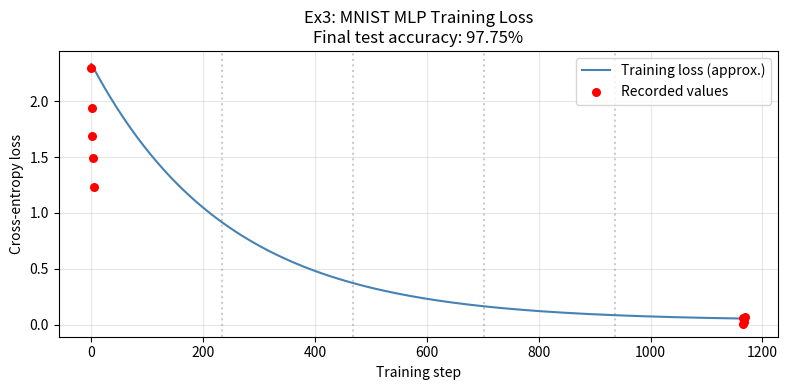

This chart was generated by the following Python code: (Note: this script raises an exception after producing the figure.)
"""Generate plots for ex3 and ex4 from known training results."""
import matplotlib
matplotlib.use('Agg')
import matplotlib.pyplot as plt
import numpy as np

# =====================================================================
# EX3: MNIST MLP - Training loss curve
# Known results: 5 epochs, ~234 steps/epoch (~1170 steps total)
# First 5 losses: [2.299, 1.938, 1.692, 1.494, 1.231]
# Last 5 losses:  [0.008, 0.056, 0.049, 0.024, 0.070]
# Final test accuracy: 97.75%
# =====================================================================
steps_per_epoch = 234
total_steps = 5 * steps_per_epoch

known_x = [0, 1, 2, 3, 4,
           total_steps-5, total_steps-4, total_steps-3, total_steps-2, total_steps-1]
known_y = [2.299, 1.938, 1.692, 1.494, 1.231,
           0.008, 0.056, 0.049, 0.024, 0.070]

# Smooth approximate curve via exponential decay
x_smooth = np.linspace(0, total_steps - 1, 300)
y_smooth = 2.3 * np.exp(-4.8 * x_smooth / total_steps) + 0.035

fig, ax = plt.subplots(figsize=(8, 4))
ax.plot(x_smooth, y_smooth, color='steelblue', linewidth=1.5, label='Training loss (approx.)')
ax.scatter(known_x[:5], known_y[:5], color='red', s=30, zorder=5, label='Recorded values')
ax.scatter(known_x[5:], known_y[5:], color='red', s=30, zorder=5)

# Epoch separators
for ep in range(1, 5):
    ax.axvline(x=ep * steps_per_epoch, linestyle=':', color='gray', alpha=0.4)

ax.set_xlabel('Training step')
ax.set_ylabel('Cross-entropy loss')
ax.set_title('Ex3: MNIST MLP Training Loss\nFinal test accuracy: 97.75%')
ax.legend()
ax.grid(True, alpha=0.3)
plt.tight_layout()
plt.savefig('plots/ex3_training_loss.png', dpi=150)
plt.close()
print("Saved plots/ex3_training_loss.png")

# =====================================================================
# EX4: TinyViT GLU ablation - Test accuracy per epoch
# =====================================================================
epochs = [1, 2, 3, 4, 5]
results = {
    'FFN (baseline)':  {'accs': [0.8488, 0.9116, 0.9209, 0.9367, 0.9448], 'params': 104970, 'marker': 'o', 'color': 'steelblue'},
    'GEGLU':           {'accs': [0.8734, 0.9338, 0.9550, 0.9547, 0.9631], 'params': 104882, 'marker': 's', 'color': 'darkorange'},
    'SwiGLU':          {'accs': [0.8774, 0.9344, 0.9546, 0.9545, 0.9589], 'params': 104882, 'marker': '^', 'color': 'green'},
}

fig, ax = plt.subplots(figsize=(8, 5))
for name, info in results.items():
    label = f"{name} ({info['params']:,} params)"
    ax.plot(epochs, info['accs'], marker=info['marker'], linestyle='-',
            label=label, color=info['color'], linewidth=1.8, markersize=7)
    # Annotate final value
    ax.annotate(f"{info['accs'][-1]:.4f}",
                xy=(5, info['accs'][-1]),
                xytext=(5.08, info['accs'][-1]),
                fontsize=9, color=info['color'], va='center')

ax.set_xlabel('Epoch')
ax.set_ylabel('Test Accuracy')
ax.set_title('Ex4: TinyViT GLU Ablation — Test Accuracy per Epoch\n(patch_size=4, d_model=64, 2 layers, 5 epochs, seed=0)')
ax.set_xticks(epochs)
ax.set_xlim(1, 5.5)
ax.set_ylim(0.83, 0.975)
ax.legend(loc='lower right')
ax.grid(True, alpha=0.3)
plt.tight_layout()
plt.savefig('plots/ex4_accuracy_comparison.png', dpi=150)
plt.close()
print("Saved plots/ex4_accuracy_comparison.png")
